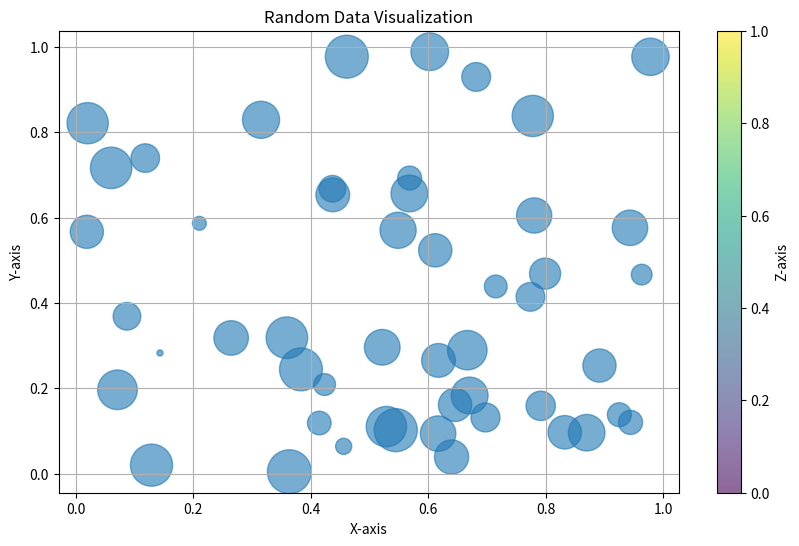

Here is the Python script that generated this plot:
import pandas as pd
import matplotlib.pyplot as plt
import numpy as np

# Generate some random data
np.random.seed(0)
data = pd.DataFrame({
    'x': np.random.rand(50),
    'y': np.random.rand(50),
    'z': np.random.rand(50) * 1000,
})

# Create a scatter plot
plt.figure(figsize=(10, 6))
plt.scatter('x', 'y', s='z', data=data, alpha=0.6)
plt.title('Random Data Visualization')
plt.xlabel('X-axis')
plt.ylabel('Y-axis')
plt.colorbar(label='Z-axis')
plt.grid(True)
plt.show()
